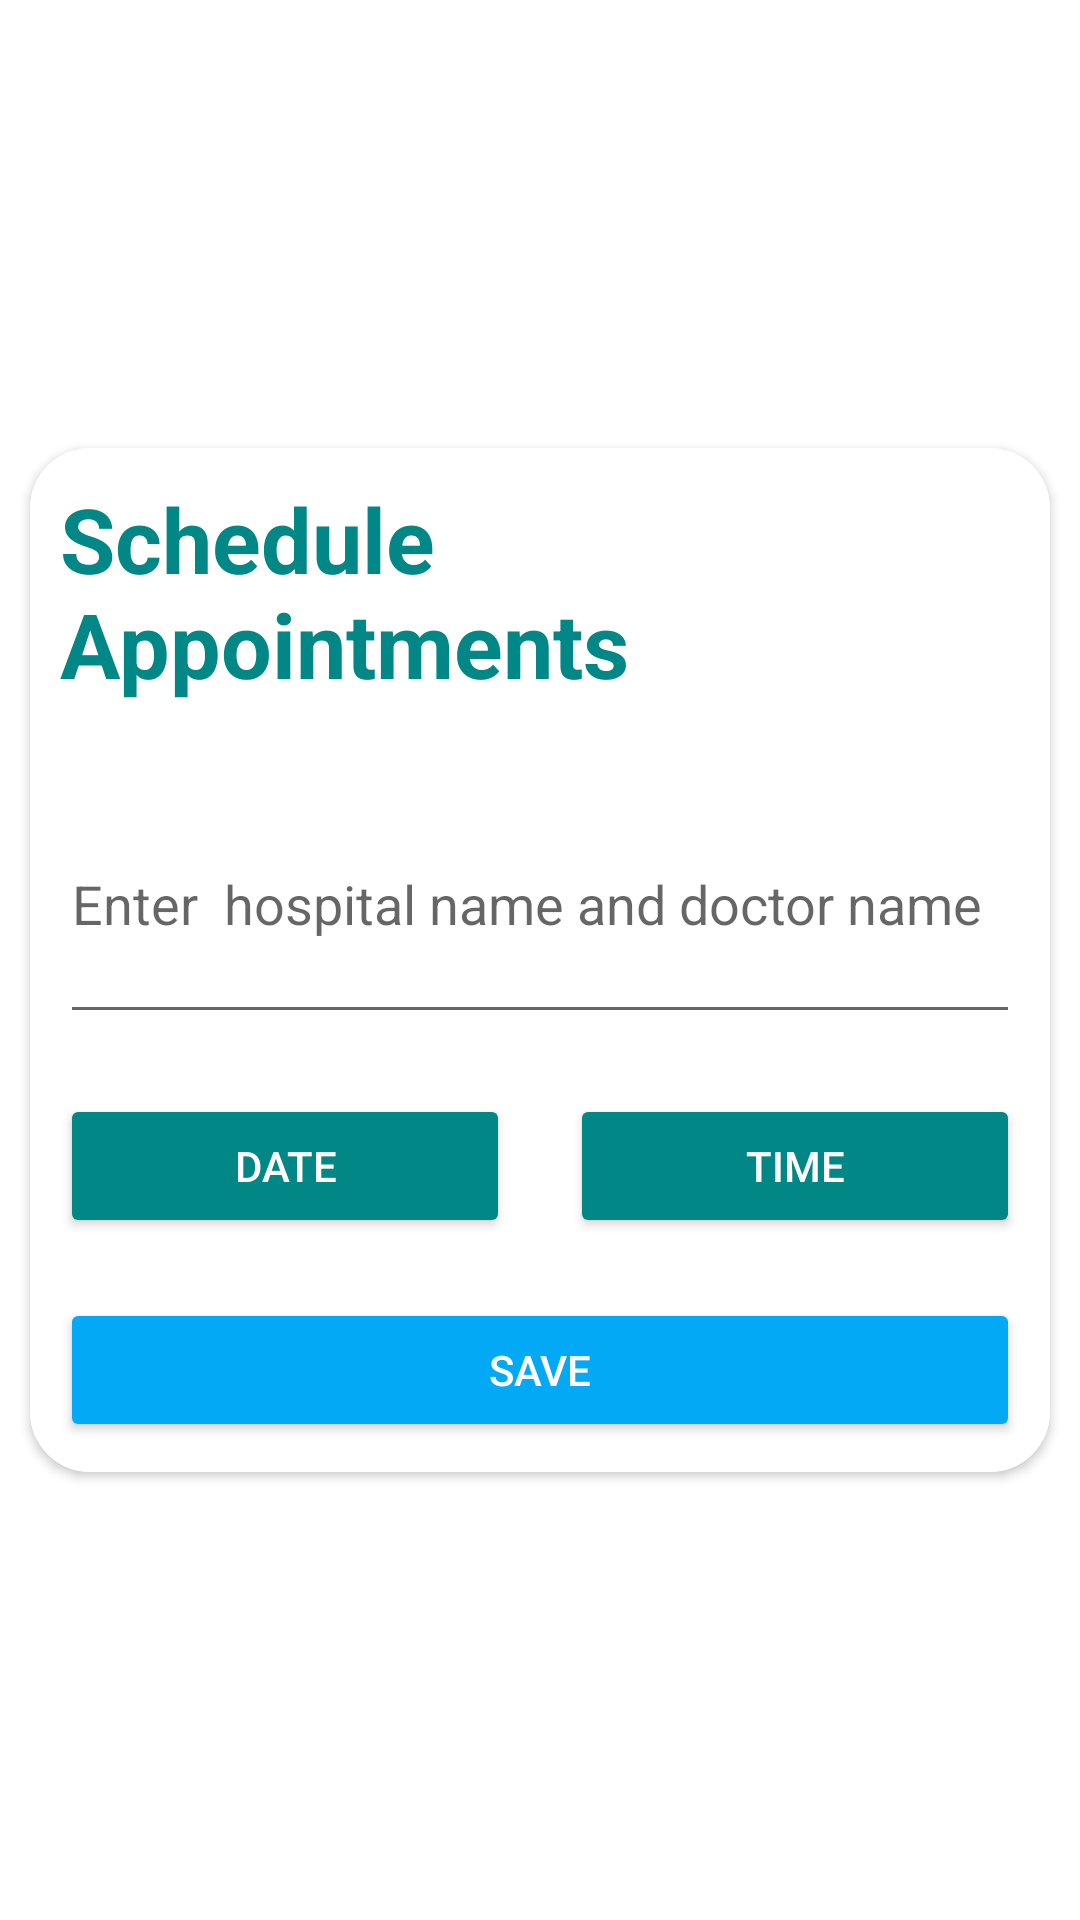

The Android layout XML behind this screen, and the referenced resources:
<!-- AndroidManifest.xml: application theme Theme.Medz2 -->
<!-- res/layout/activity_reminder.xml -->
<?xml version="1.0" encoding="utf-8"?>
<LinearLayout xmlns:android="http://schemas.android.com/apk/res/android"
    xmlns:app="http://schemas.android.com/apk/res-auto"
    xmlns:tools="http://schemas.android.com/tools"
    android:layout_width="match_parent"
    android:background="@color/white"
    android:layout_height="match_parent"
    android:gravity="center"
    android:orientation="vertical"
    app:backgroundTint="@null"
    tools:context=".ReminderActivity">


    <androidx.cardview.widget.CardView
        android:layout_width="match_parent"
        android:layout_height="wrap_content"
        android:layout_margin="10dp"
        app:cardCornerRadius="20dp">

        <LinearLayout
            android:layout_width="match_parent"
            android:layout_height="match_parent"
            android:background="@color/white"
            android:orientation="vertical"
            app:backgroundTint="@null">


            <TextView
                android:layout_width="wrap_content"
                android:layout_height="wrap_content"
                android:layout_margin="10dp"
                android:text="Schedule Appointments"
                android:textColor="@color/teal_700"
                android:textSize="30dp"
                android:textStyle="bold" />


            <EditText
                android:id="@+id/editTitle"
                android:layout_width="match_parent"
                android:layout_height="90dp"
                android:layout_margin="10dp"

                android:hint="Enter  hospital name and doctor name" />


            <LinearLayout
                android:layout_width="match_parent"
                android:layout_height="wrap_content"
                android:orientation="horizontal">


                <Button
                    android:id="@+id/btnDate"
                    android:layout_width="wrap_content"
                    android:layout_height="wrap_content"
                    android:layout_margin="10dp"
                    android:layout_weight="0.5"
                    android:backgroundTint="@color/teal_700"
                    android:text="date"
                    android:textColor="@color/white" />

                <Button
                    android:id="@+id/btnTime"
                    android:layout_width="wrap_content"
                    android:layout_height="wrap_content"
                    android:layout_margin="10dp"
                    android:layout_weight="0.5"
                    android:backgroundTint="@color/teal_700"
                    android:text="time"
                    android:textColor="@color/white" />

            </LinearLayout>


            <Button
                android:id="@+id/del1"
                android:layout_width="match_parent"
                android:layout_height="wrap_content"
                android:layout_margin="10dp"
                android:backgroundTint="#03A9F4"
                android:text="Save"
                android:textColor="@color/white" />

        </LinearLayout>

    </androidx.cardview.widget.CardView>


</LinearLayout>
<!-- resources referenced by this layout -->
<resources>
  <color name="teal_700">#FF018786</color>
  <color name="white">#FFFFFFFF</color>
  <style name="Theme.Medz2" parent="Theme.AppCompat.Light.DarkActionBar">
          
          <item name="colorPrimary">@color/teal_700</item>
          <item name="colorPrimaryVariant">@color/teal_700</item>
          <item name="colorOnPrimary">@color/white</item>
          
          <item name="colorSecondary">@color/teal_200</item>
          <item name="colorSecondaryVariant">@color/teal_700</item>
          <item name="colorOnSecondary">@color/black</item>
          
          <item name="android:statusBarColor">?attr/colorSecondaryVariant</item>
          
          <item name="android:windowAnimationStyle">@style/CustomActivityAnimation</item>
      </style>
  <color name="teal_200">#FF03DAC5</color>
  <color name="black">#FF000000</color>
  <style name="CustomActivityAnimation" parent="@android:style/Animation.Activity">
          <item name="android:activityOpenEnterAnimation">@anim/slide_in</item>
          <item name="android:activityOpenExitAnimation">@anim/slide_out</item>
      </style>
</resources>
